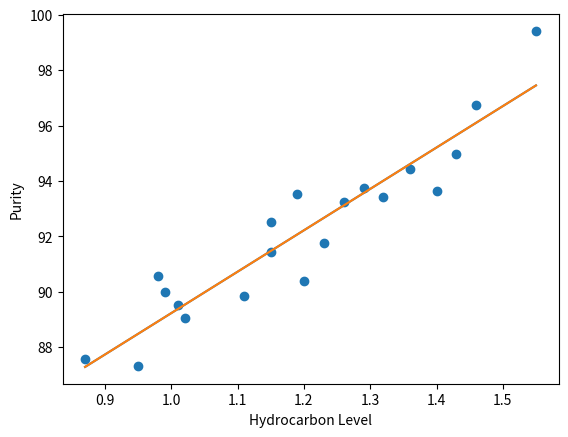

The script that saved this image:
'''
Created on Apr 7, 2016

[redacted]
'''

import numpy as np
import pandas as pd
import matplotlib.pyplot as plt

h_carbon = [0.99,1.02,1.15,1.29,1.46,1.36,.87, \
            1.23,1.55,1.40,1.19,1.15,.98,1.01, \
            1.11,1.20,1.26,1.32,1.43,.95]

purity = [90.01,89.05,91.43,93.74,96.73,94.45, \
          87.59,91.77,99.42,93.65,93.54,92.52, \
          90.56,89.54,89.85,90.39,93.25,93.41,94.98,87.33]

df = pd.DataFrame({'h-carbon':pd.Series(h_carbon), \
                   'purity':pd.Series(purity)})
df = df.sort_values('h-carbon')

hc = df['h-carbon'].values
pur = df['purity'].values
#n = 20 is implied
def process_data(n = 20):
    
    
    print(df)
    print(Sxx(),Sxy())
    beta_hat1 = Sxy()/Sxx()
    beta_hat0 = np.mean(pur) - (beta_hat1 * np.mean(hc))
      
    y_hat = [beta_hat0 + (beta_hat1 * x) for x in hc]
     
    return y_hat
    
    
def Sxx():
    return np.sum(hc**2) - \
         (np.sum(hc)**2/ len(hc))
         
def Sxy():
    return np.sum(hc * pur) - \
        ((np.sum(hc)*np.sum(pur)) \
         / len(hc))
    

if __name__ == '__main__':
    y_hat = process_data()
    plt.scatter(h_carbon, purity)
    plt.plot(hc, y_hat)
    
    a, b = np.polyfit(hc, pur, deg=1)
    plt.plot()
    print(a,b)
    y_hat2 = [b + (a*x) for x in hc]
    plt.plot(hc, y_hat2) 
    plt.xlabel('Hydrocarbon Level')
    plt.ylabel('Purity')
    plt.show()
    